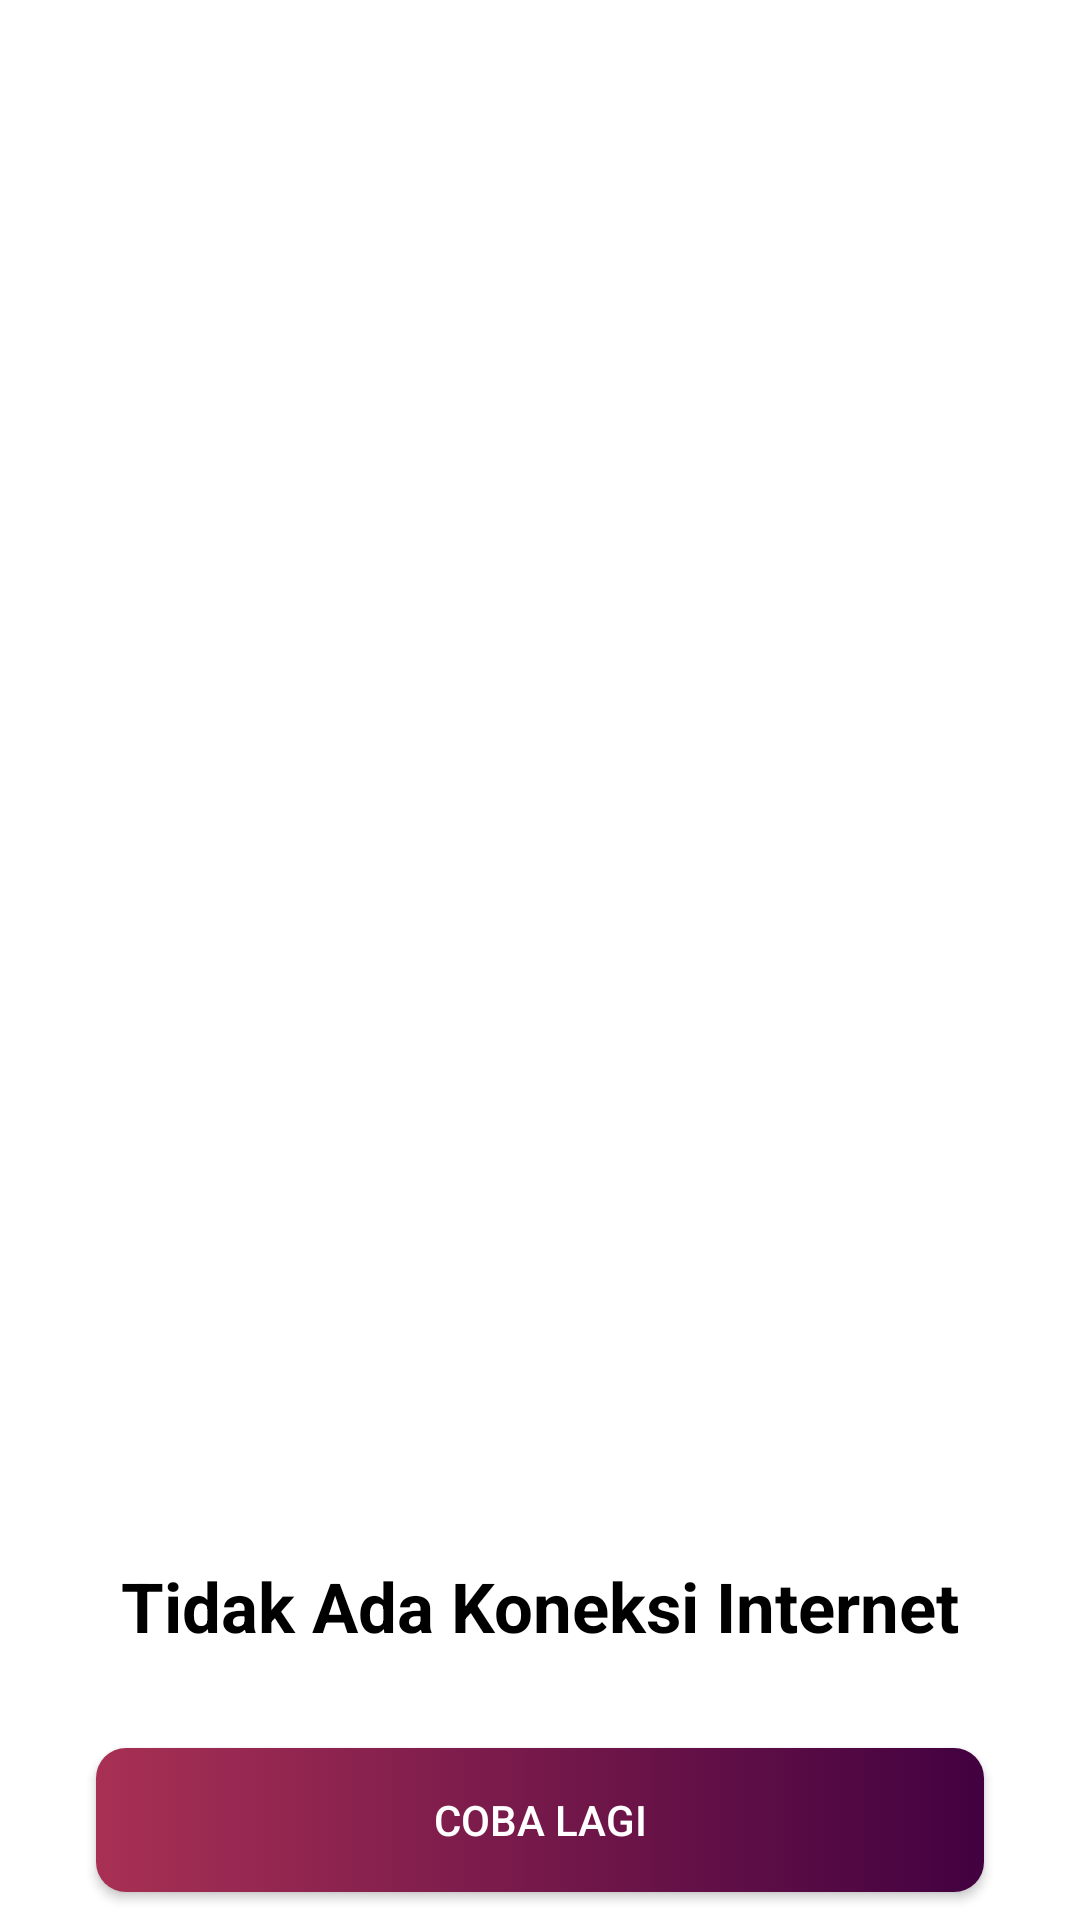

This screen was rendered from an Android layout file. Write that file and the resources it references.
<!-- AndroidManifest.xml: application theme Theme.IceRanger -->
<!-- res/layout/activity_no_internet.xml -->
<?xml version="1.0" encoding="utf-8"?>
<androidx.constraintlayout.widget.ConstraintLayout xmlns:android="http://schemas.android.com/apk/res/android"
    xmlns:app="http://schemas.android.com/apk/res-auto"
    xmlns:tools="http://schemas.android.com/tools"
    android:layout_width="match_parent"
    android:layout_height="match_parent"
    android:background="#ffffff"
    tools:context=".NoInternetActivity">
    <ImageView
        android:id="@+id/gbr_nointernet"
        android:layout_width="match_parent"
        android:layout_height="400dp"
        android:layout_margin="33dp"
        android:src="@mipmap/nointernet"
        app:layout_constraintBottom_toBottomOf="parent"
        app:layout_constraintEnd_toEndOf="parent"
        app:layout_constraintHorizontal_bias="0.5"
        app:layout_constraintStart_toStartOf="parent"
        app:layout_constraintTop_toTopOf="parent"
        app:layout_constraintVertical_bias="0.5" />
    <TextView
        android:id="@+id/jdl_nointernet"
        android:layout_width="match_parent"
        android:layout_height="wrap_content"
        android:text="Tidak Ada Koneksi Internet"
        android:textSize="23sp"
        android:textStyle="bold"
        android:gravity="center"
        android:textColor="#000"
        app:layout_constraintEnd_toEndOf="parent"
        app:layout_constraintHorizontal_bias="0.5"
        app:layout_constraintStart_toStartOf="parent"
        app:layout_constraintTop_toBottomOf="@id/gbr_nointernet"
        app:layout_constraintVertical_bias="0.5"/>
    <Button
        android:id="@+id/btn_reload"
        android:layout_width="match_parent"
        android:layout_height="wrap_content"
        android:layout_marginStart="32dp"
        android:layout_marginEnd="32dp"
        android:layout_marginTop="32dp"
        android:text="COBA LAGI"
        android:textColor="@color/white"
        android:background="@drawable/button_gradasi"
        app:layout_constraintEnd_toEndOf="parent"
        app:layout_constraintHorizontal_bias="0.5"
        app:layout_constraintStart_toStartOf="parent"
        app:layout_constraintTop_toBottomOf="@id/jdl_nointernet"
        app:layout_constraintVertical_bias="0.5"/>
</androidx.constraintlayout.widget.ConstraintLayout>
<!-- resources referenced by this layout -->
<resources>
  <!-- drawable button_gradasi (drawable) -->
  <?xml version="1.0" encoding="utf-8"?>
  <selector xmlns:android="http://schemas.android.com/apk/res/android">
      <item>
          <shape android:shape="rectangle">
              <gradient android:startColor="#420140" android:endColor="#A83054" android:angle="180"/>
              <corners android:radius="10dp"/>
          </shape>
      </item>
  </selector>
  <style name="Theme.IceRanger" parent="Base.Theme.IceRanger" />
  <style name="Base.Theme.IceRanger" parent="Theme.AppCompat.Light.NoActionBar">
          
          
      </style>
  <!-- not gathered from this repository: default colours our renderer supplied (Android Studio template values) -->
  <color name="white">#FFFFFFFF</color>
</resources>
